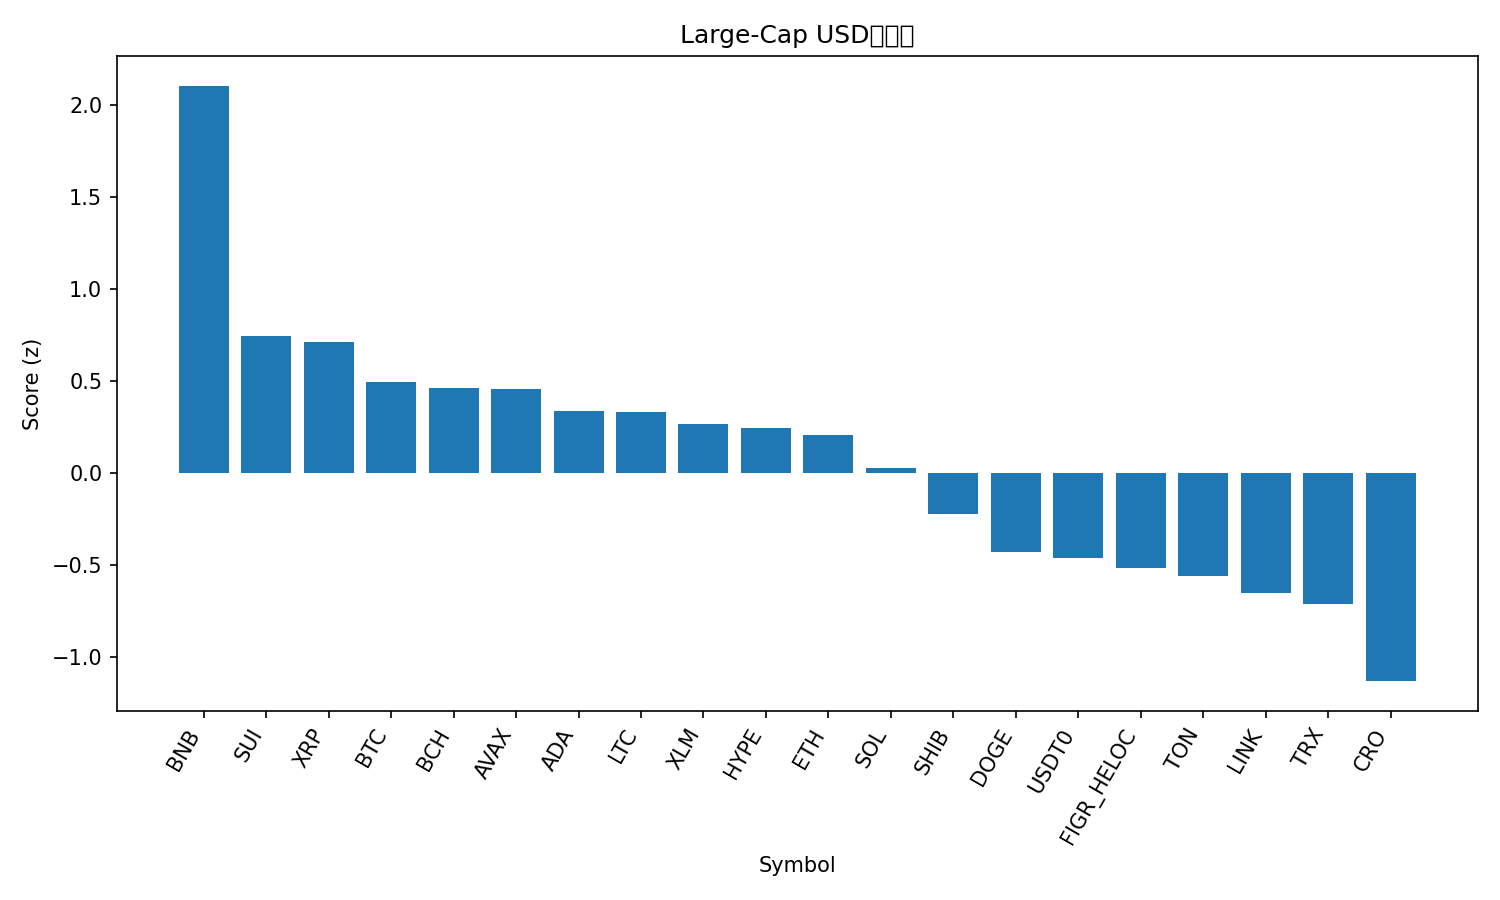

The data file committed next to this chart (first rows):
rank, name, symbol, price, pct_1h, pct_24h, pct_7d, pct_1h_vs_btc, pct_24h_vs_btc, pct_7d_vs_btc, market_cap_rank, market_cap, volume_usd, score
1, BNB, BNB, 1135, 0.1338, 8.224, 19.91, -0.1208, 7.109, 9.477, 5, 157969992747, 3550368974, 2.105
2, Sui, SUI, 3.58, 0.3392, 1.386, 14.24, 0.08464, 0.2706, 3.812, 18, 12963513330, 1302471437, 0.7423
3, XRP, XRP, 3.04, 0.3042, 2.211, 9.903, 0.04957, 1.096, -0.527, 3, 181502038831, 7289207030, 0.7133
4, Bitcoin, BTC, 120736, 0.2546, 1.115, 10.43, 0.0, 0.0, 0.0, 1, 2402968381020, 69152076254, 0.4936
5, Bitcoin Cash, BCH, 601, 0.1473, 1.897, 10.32, -0.1073, 0.782, -0.1098, 22, 11968768298, 319121234, 0.4633
6, Avalanche, AVAX, 30.43, 0.2222, 1.436, 10.24, -0.03245, 0.3207, -0.1889, 21, 12834167608, 1092115005, 0.4585
7, Cardano, ADA, 0.8579, 0.1729, 1.113, 10.38, -0.08175, -0.002488, -0.05021, 11, 31338879622, 1600867532, 0.3385
8, Litecoin, LTC, 118.4, 0.2354, -0.1091, 14.75, -0.01917, -1.225, 4.317, 26, 9026681621, 862781334, 0.329
9, Stellar, XLM, 0.4036, 0.2371, -0.2248, 13.63, -0.01753, -1.34, 3.204, 20, 12864650329, 384067430, 0.2647
10, Hyperliquid, HYPE, 49.09, 0.08168, 0.2066, 15.83, -0.1729, -0.9088, 5.399, 17, 13258455727, 649744791, 0.2466
11, Ethereum, ETH, 4480, -0.1896, 1.756, 13.92, -0.4442, 0.6409, 3.486, 2, 539559867623, 42264140556, 0.2089
12, Solana, SOL, 229.4, -0.3688, 1.611, 16.55, -0.6234, 0.4957, 6.124, 6, 124994837315, 9144683748, 0.02437
13, Shiba Inu, SHIB, 1.246e-05, -0.01618, 0.1862, 6.673, -0.2708, -0.9292, -3.757, 32, 7328664166, 210461171, -0.223
14, Dogecoin, DOGE, 0.2557, -0.4878, 0.7978, 13, -0.7425, -0.3176, 2.572, 8, 38552447820, 3005808923, -0.4301
15, USDT0, USDT0, 1.001, 0.004201, 0.0941, 0.1015, -0.2504, -1.021, -10.33, 34, 7014164123, 546402176, -0.4645
16, Figure Heloc, FIGR_HELOC, 1.008, 0.008153, -0.2035, 0.1591, -0.2465, -1.319, -10.27, 19, 12922051477, 47191784, -0.519
17, Toncoin, TON, 2.81, -0.1957, 0.204, 3.391, -0.4503, -0.9114, -7.039, 33, 7064667142, 173139692, -0.5621
18, Chainlink, LINK, 22.26, -0.3886, -0.165, 9.178, -0.6432, -1.28, -1.252, 15, 15062766023, 909691056, -0.6531
19, TRON, TRX, 0.3422, -0.2429, 0.039, 1.759, -0.4976, -1.076, -8.67, 10, 32385647383, 644251656, -0.7143
20, Cronos, CRO, 0.2117, -0.5214, -2.044, 10.97, -0.776, -3.16, 0.5435, 31, 7348502078, 60586339, -1.132
21, Hedera, HBAR, 0.2214, -0.9445, -1.609, 5.874, -1.199, -2.724, -4.555, 25, 9356671643, 248428717, -1.751
